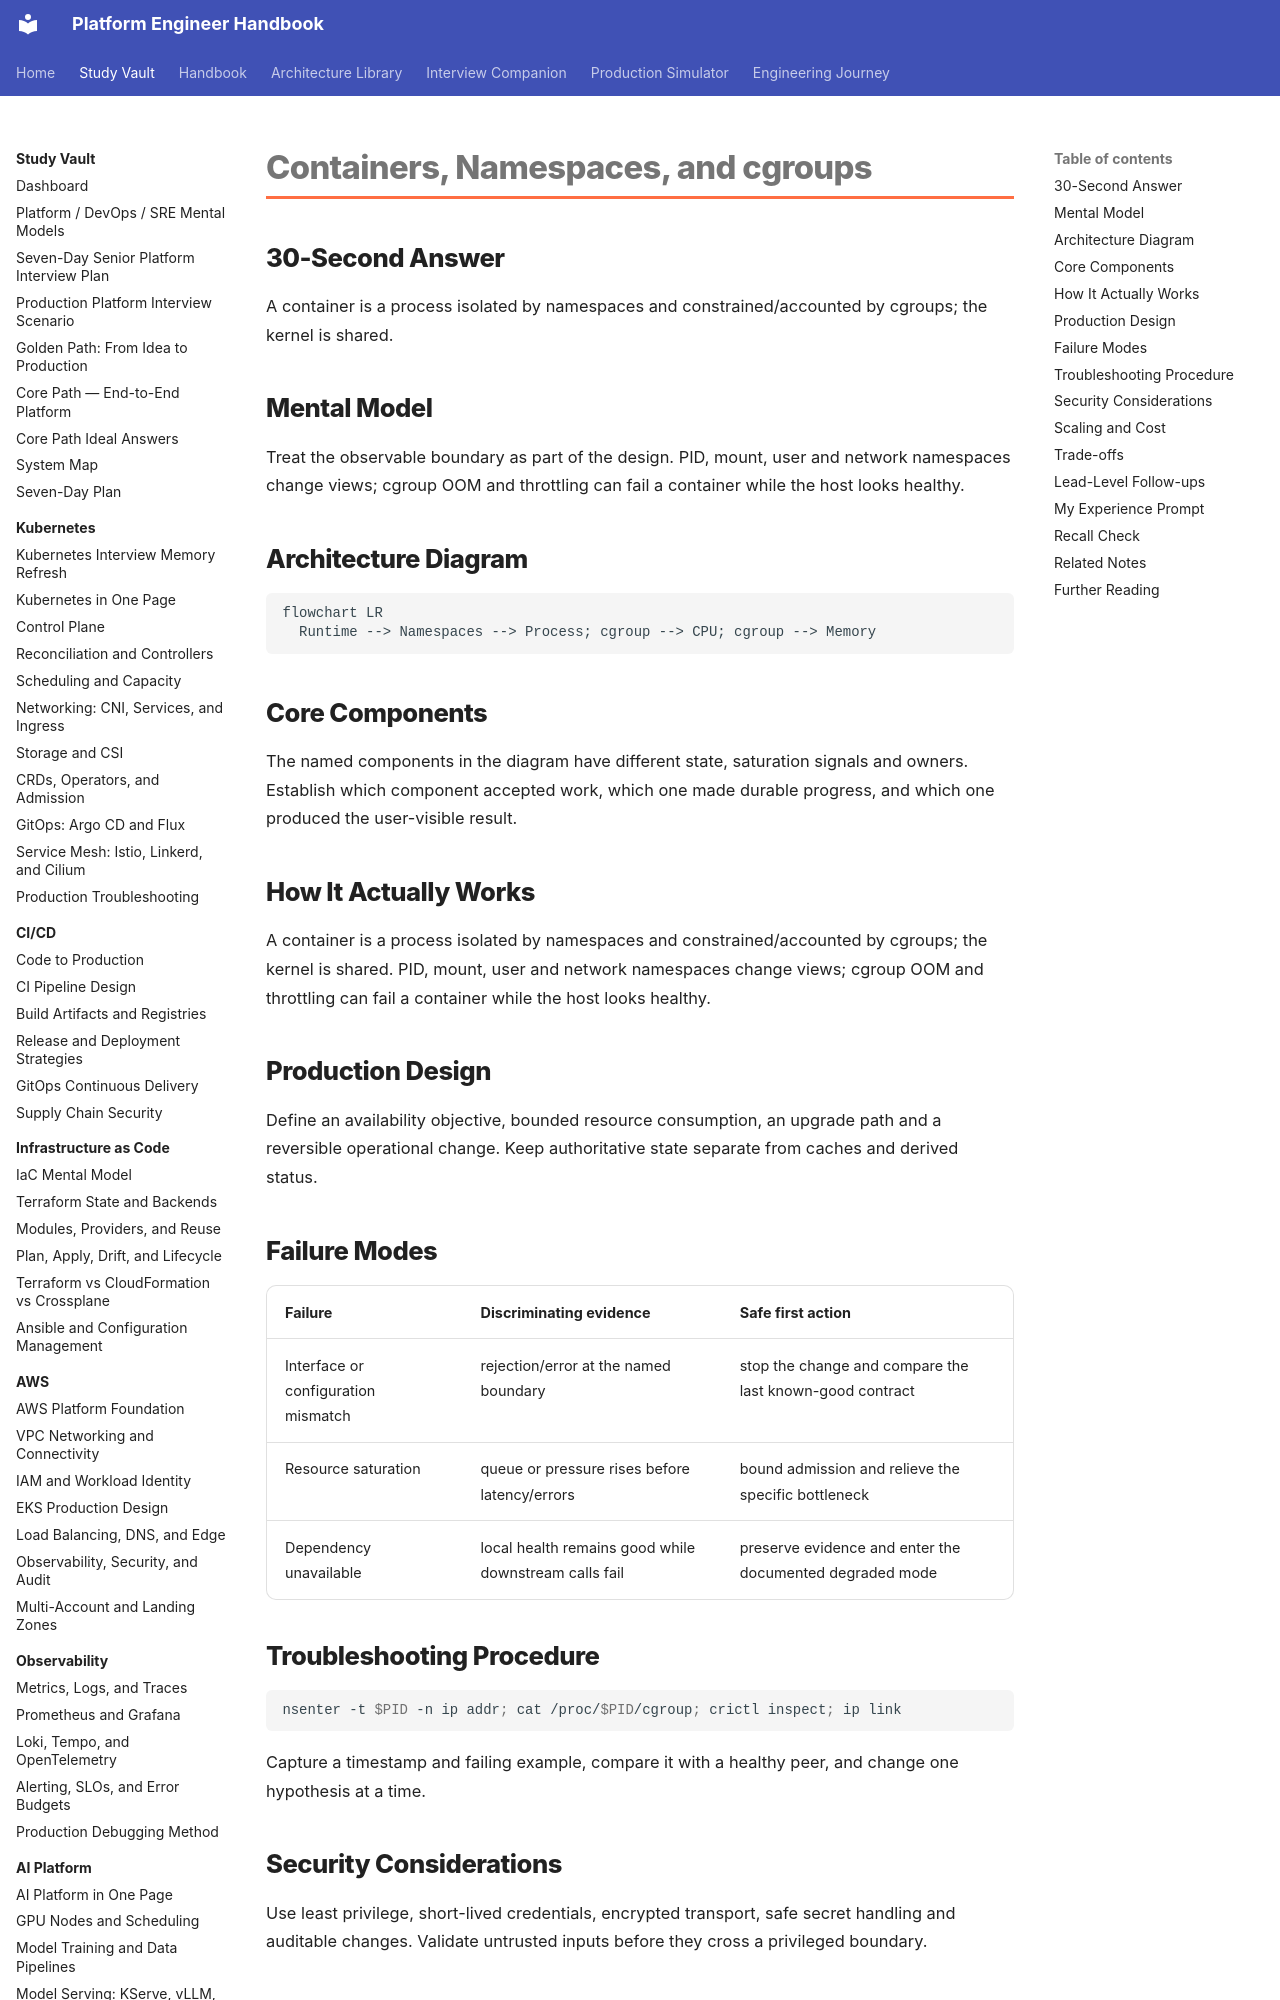

repository: m1mohamad/devops-sre-prep · page: study/linux-networking/05-containers-namespaces-and-cgroups/index.html · generator: mkdocs

---
title: Containers, Namespaces, and cgroups
tags: [linux-networking, interview-prep]
aliases: [Containers, Namespaces, and cgroups]
---

# Containers, Namespaces, and cgroups

## 30-Second Answer

A container is a process isolated by namespaces and constrained/accounted by cgroups; the kernel is shared.

## Mental Model

Treat the observable boundary as part of the design. PID, mount, user and network namespaces change views; cgroup OOM and throttling can fail a container while the host looks healthy.

## Architecture Diagram

```mermaid
flowchart LR
  Runtime --> Namespaces --> Process; cgroup --> CPU; cgroup --> Memory
```

## Core Components

The named components in the diagram have different state, saturation signals and owners. Establish which component accepted work, which one made durable progress, and which one produced the user-visible result.

## How It Actually Works

A container is a process isolated by namespaces and constrained/accounted by cgroups; the kernel is shared. PID, mount, user and network namespaces change views; cgroup OOM and throttling can fail a container while the host looks healthy.

## Production Design

Define an availability objective, bounded resource consumption, an upgrade path and a reversible operational change. Keep authoritative state separate from caches and derived status.
